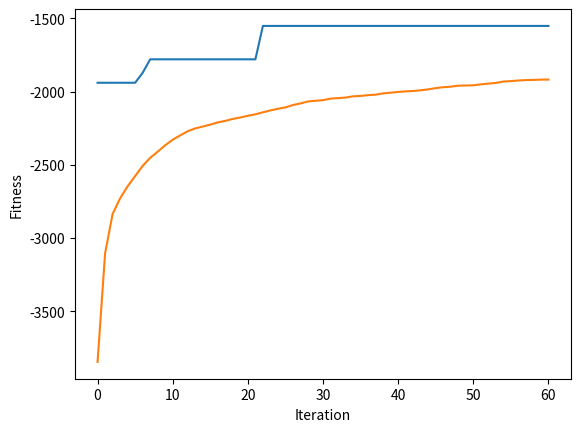

Recreate this plot in Python.
# 答案 x = [ [0, 8, 6, 2, 5, 0],
#            [0, 7, 1, 4, 3, 0],
#            [0, 9, 10, 16, 14, 0],
#            [0, 12, 11, 15, 13, 0]
# 最佳解 y = 1552

import numpy as np
import math


# ==== 參數設定(與問題相關) ====

NUM_CITY = 16            # 城市個數    # ==== Step 1-1. 設定顧客(城市)個數 ====

# ==== Step 1-2. 設定16個顧客的位置和距離矩陣 ====

# ==== 設定16個顧客的位置 ====
location = [ [456, 320], # location 0 - the depot
[228, 0], # location 1
 [912, 0], # location 2
 [0, 80], # location 3
 [114, 80], # location 4
 [570, 160], # location 5
 [798, 160], # location 6
 [342, 240], # location 7
 [684, 240], # location 8
 [570, 400], # location 9
 [912, 400], # location 10
 [114, 480], # location 11
 [228, 480], # location 12
 [342, 560], # location 13
 [684, 560], # location 14
 [0, 640], # location 15
 [798, 640] # location 16
 ]

# ==== 設定距離矩陣dist ====
dist = [
 [ 0, 548, 776, 696, 582, 274, 502, 194, 308, 194, 536, 502, 388, 354, 468, 776, 662 ],
 [ 548, 0, 684, 308, 194, 502, 730, 354, 696, 742, 1084, 594, 480, 674, 1016, 868, 1210 ],
 [ 776, 684, 0, 992, 878, 502, 274, 810, 468, 742, 400, 1278, 1164, 1130, 788, 1552, 754 ],
 [ 696, 308, 992, 0, 114, 650, 878, 502, 844, 890, 1232, 514, 628, 822, 1164, 560, 1358 ],
 [ 582, 194, 878, 114, 0, 536, 764, 388, 730, 776, 1118, 400, 514, 708, 1050, 674, 1244 ],
 [ 274, 502, 502, 650, 536, 0, 228, 308, 194, 240, 582, 776, 662, 628, 514, 1050, 708 ],
 [ 502, 730, 274, 878, 764, 228, 0, 536, 194, 468, 354, 1004, 890, 856, 514, 1278, 480 ],
 [ 194, 354, 810, 502, 388, 308, 536, 0, 342, 388, 730, 468, 354, 320, 662, 742, 856 ],
 [ 308, 696, 468, 844, 730, 194, 194, 342, 0, 274, 388, 810, 696, 662, 320, 1084, 514 ],
 [ 194, 742, 742, 890, 776, 240, 468, 388, 274, 0, 342, 536, 422, 388, 274, 810, 468 ],
 [ 536, 1084, 400, 1232, 1118, 582, 354, 730, 388, 342, 0, 878, 764, 730, 388, 1152, 354 ],
 [ 502, 594, 1278, 514, 400, 776, 1004, 468, 810, 536, 878, 0, 114, 308, 650, 274, 844 ],
 [ 388, 480, 1164, 628, 514, 662, 890, 354, 696, 422, 764, 114, 0, 194, 536, 388, 730 ],
 [ 354, 674, 1130, 822, 708, 628, 856, 320, 662, 388, 730, 308, 194, 0, 342, 422, 536 ],
 [ 468, 1016, 788, 1164, 1050, 514, 514, 662, 320, 274, 388, 650, 536, 342, 0, 764, 194 ],
 [ 776, 868, 1552, 560, 674, 1050, 1278, 742, 1084, 810, 1152, 274, 388, 422, 764, 0, 798 ],
 [ 662, 1210, 754, 1358, 1244, 708, 480, 856, 514, 468, 354, 844, 730, 536, 194, 798, 0 ],
 ]

NUM_VEHICLE = 4                        # ==== Step 1-3. 設定車輛個數 ====

# ==== 參數設定(與演算法相關) ====        # ==== Step 4. 調參數 ====

NUM_ITERATION = 60			# 世代數(迴圈數)

NUM_CHROME = 200				   # 染色體個數#
NUM_BIT = NUM_CITY				# 染色體長度    # ==== Step 1-4. 設定bit個數 ====

Pc = 0.7    					# 交配率 (代表共執行Pc*NUM_CHROME/2次交配)
Pm = 0.2   					# 突變率 (代表共要執行Pm*NUM_CHROME*NUM_BIT次突變)

NUM_PARENT = NUM_CHROME                         # 父母的個數
NUM_CROSSOVER = int(Pc * NUM_CHROME / 2)        # 交配的次數
NUM_CROSSOVER_2 = NUM_CROSSOVER*2               # 上數的兩倍
NUM_MUTATION = int(Pm * NUM_CHROME * NUM_BIT)   # 突變的次數

np.random.seed(0)          # 若要每次跑得都不一樣的結果，就把這行註解掉

# ==== 基因演算法會用到的函式 ==== 
def initPop():             # 初始化群體
    p1 = []
    p2 = []
    
    for i in range(NUM_CHROME) :
        # ==== Step 2-1. 產生1~16的隨機排列 ====
        p1.append(np.random.permutation(range(1,NUM_CITY+1)))    # Type code here
        
        # ==== Step 2-2. 產生 2 * NUM_VEHICLE 個(x,y) 隨機座標 ====
        p2.append(np.random.randint(900, size=(2 * NUM_CITY)))    # Type code here        
    return p1, p2

def fitFunc(x1, x2):       # 適應度函數    # ==== Step 3. 改適應度函數 ====
    v_dist	= [0, 0, 0, 0]		#用以紀錄4輛車的路徑長
    pre_city	= [0, 0, 0, 0]		#用以紀錄4輛車的目前位置
    for i in range(NUM_BIT):
        j = np.argmin([math.hypot(location[x1[i]][0] - x2[2*k], location[x1[i]][1] - x2[2*k+1]) for k in range(NUM_VEHICLE)])
        v_dist[j] += dist[pre_city[j]][x1[i]]
        pre_city[j] = x1[i]
    
    for i in range(NUM_VEHICLE):
        v_dist[i] += dist[pre_city[i]][0]
    
    return -max(v_dist)           # 因為是最小化問題

def evaluatePop(p1, p2):        # 評估群體之適應度
    return [fitFunc(p1[i], p2[i]) for i in range(len(p1))]

def selection(p1, p2, p_fit):   # 用二元競爭式選擇法來挑父母
    a1 = []
    a2 = []

    for i in range(NUM_PARENT):
        [j, k] = np.random.choice(NUM_CHROME, 2, replace=False)  # 任選兩個index
        if p_fit[j] > p_fit[k] :                      # 擇優
            a1.append(p1[j].copy())
            a2.append(p2[j].copy())
        else:
            a1.append(p1[k].copy())
            a2.append(p2[k].copy())

    return a1, a2

def crossover_uniform(p1, p2):           # 用均勻交配來繁衍子代
    a1 = []
    a2 = []
    
    for i in range(NUM_CROSSOVER) :
        mask1 = np.random.randint(2, size=NUM_BIT)
        mask2 = np.random.randint(2, size=2*NUM_VEHICLE)
       
        [j, k] = np.random.choice(NUM_PARENT, 2, replace=False)  # 任選兩個index
        
        child1, child2 = p1[j].copy(), p1[k].copy()
        remain1, remain2 = list(p1[j].copy()), list(p1[k].copy())     # 存還沒被用掉的城市
       
        for m in range(NUM_BIT):
            if mask1[m] == 1 :
                remain2.remove(child1[m])   # 砍掉 remain2 中的值是 child1[m]
                remain1.remove(child2[m])   # 砍掉 remain1 中的值是 child2[m]
		
        t = 0
        for m in range(NUM_BIT):
            if mask1[m] == 0 :
                child1[m] = remain2[t]
                child2[m] = remain1[t]
                t += 1
        
        a1.append(child1)
        a1.append(child2)
        
        # === for p2 ===
        child3, child4 = p2[j].copy(), p2[k].copy()
       
        for m in range(2*NUM_VEHICLE):
            if mask2[m] == 1 :
                child3[m] = p2[k][m]
                child4[m] = p2[j][m]
        
        a2.append(child3)
        a2.append(child4)

    return a1, a2

def mutation(p1, p2):	           # 突變
    for _ in range(NUM_MUTATION) :
        row = np.random.randint(NUM_CROSSOVER_2)  # 任選一個染色體
        
        if np.random.randint(2) == 0 :
            [j, k] = np.random.choice(NUM_BIT, 2, replace=False)  # 任選兩個基因
      
            p1[row][j], p1[row][k] = p1[row][k], p1[row][j]       # 此染色體的兩基因互換
        else:
            j = np.random.randint(2*NUM_VEHICLE)  # 任選1個基因
            p2[row][j] = np.random.uniform(0, 900)

def sortChrome(a1, a2, a_fit):	    # a的根據a_fit由大排到小
    a_index = range(len(a1))                         # 產生 0, 1, 2, ..., |a|-1 的 list
    
    a_fit, a_index = zip(*sorted(zip(a_fit,a_index), reverse=True)) # a_index 根據 a_fit 的大小由大到小連動的排序
   
    return [a1[i] for i in a_index], [a2[i] for i in a_index], a_fit           # 根據 a_index 的次序來回傳 a，並把對應的 fit 回傳

def replace(p1, p2, p_fit, a1, a2, a_fit):            # 適者生存
    b1 = np.concatenate((p1,a1), axis=0)               # 把本代 p 和子代 a 合併成 b
    b2 = np.concatenate((p2,a2), axis=0)               # 把本代 p 和子代 a 合併成 b
    b_fit = p_fit + a_fit                           # 把上述兩代的 fitness 合併成 b_fit
    
    b1, b2, b_fit = sortChrome(b1, b2, b_fit)                 # b 和 b_fit 連動的排序
    
    return b1[:NUM_CHROME], b2[:NUM_CHROME], list(b_fit[:NUM_CHROME]) # 回傳 NUM_CHROME 個為新的一個世代


# ==== 主程式 ====

pop1, pop2 = initPop()             # 初始化 pop
pop_fit = evaluatePop(pop1, pop2)  # 算 pop 的 fit

best_outputs = []                           # 用此變數來紀錄每一個迴圈的最佳解 (new)
best_outputs.append(np.max(pop_fit))        # 存下初始群體的最佳解

mean_outputs = []                           # 用此變數來紀錄每一個迴圈的平均解 (new)
mean_outputs.append(np.average(pop_fit))        # 存下初始群體的最佳解

for i in range(NUM_ITERATION) :
    parent1, parent2 = selection(pop1, pop2, pop_fit)            # 挑父母
    offspring1, offspring2 = crossover_uniform(parent1, parent2)       # 均勻交配
    mutation(offspring1, offspring2)                            # 突變
    offspring_fit = evaluatePop(offspring1, offspring2)      # 算子代的 fit
    pop1, pop2, pop_fit = replace(pop1, pop2, pop_fit, offspring1, offspring2, offspring_fit)    # 取代

    best_outputs.append(np.max(pop_fit))        # 存下這次的最佳解
    mean_outputs.append(np.average(pop_fit))    # 存下這次的平均解

    if i != NUM_ITERATION-1 :
        print('iteration %d: y = %d'	%(i, -pop_fit[0]))     # fit 改負的
    else:
        print('iteration %d: x1 = %s, x2 = %s, y = %d'	%(i, pop1[0], pop2[0], -pop_fit[0]))     # fit 改負的

# 畫圖
import matplotlib.pyplot
matplotlib.pyplot.plot(best_outputs)
matplotlib.pyplot.plot(mean_outputs)
matplotlib.pyplot.xlabel("Iteration")
matplotlib.pyplot.ylabel("Fitness")
matplotlib.pyplot.show()